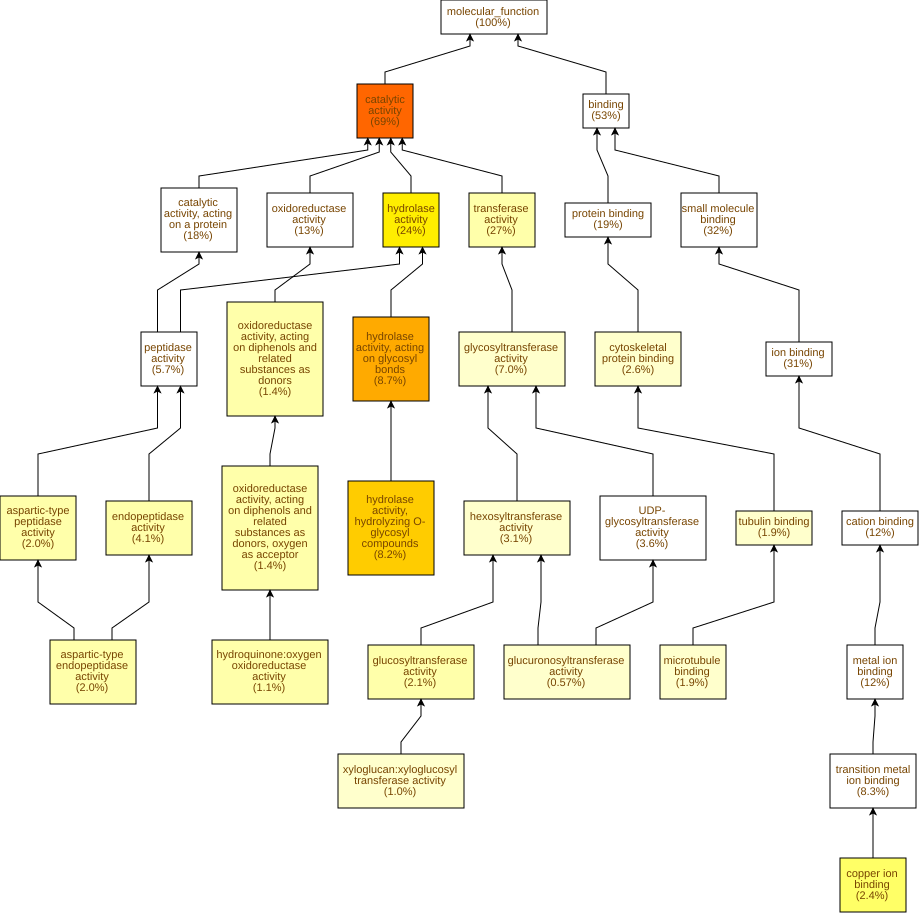

Data behind this chart, as committed beside it:
GO Term	Study #	Study Freq.	Pop. Freq.	p-value	q-value	name	gene products
GO:0003824	484	69%	52%	1.38E-20	5.71E-18	catalytic activity	Cc05g01740,Cc10g00910,Cc08g12110,Cc09g03…
GO:0016798	61	8.7%	3.2%	7.92E-13	1.64E-10	hydrolase activity, acting on glycosyl b…	Cc11g15300,Cc02g31040,Cc07g13390,Cc04g01…
GO:0004553	57	8.2%	3.1%	1.26E-11	1.74E-9	hydrolase activity, hydrolyzing O-glycos…	Cc11g15300,Cc02g31040,Cc07g13390,Cc04g01…
GO:0016787	168	24%	15%	5.03E-10	5.22E-8	hydrolase activity	Cc11g15300,Cc02g31040,Cc04g00680,Cc03g08…
GO:0005507	17	2.4%	0.46%	1.29E-8	1.07E-6	copper ion binding	Cc07g14670,Cc11g15630,Cc10g00910,Cc06g01…
GO:0016679	10	1.4%	0.23%	2.64E-6	1.83E-4	oxidoreductase activity, acting on diphe…	Cc07g14670,Cc05g10250,Cc06g01620,Cc02g17…
GO:0016682	10	1.4%	0.23%	2.64E-6	1.83E-4	oxidoreductase activity, acting on diphe…	Cc07g14670,Cc05g10250,Cc06g01620,Cc02g17…
GO:0052716	8	1.1%	0.16%	6.66E-6	3.46E-4	hydroquinone:oxygen oxidoreductase activ…	Cc07g14670,Cc06g01620,Cc02g17410,Cc01g13…
GO:0016740	187	27%	20%	7.13E-6	3.46E-4	transferase activity	Cc07g13350,Cc02g32130,Cc06g20110,Cc03g09…
GO:0070001	14	2.0%	0.52%	1.22E-5	5.06E-4	aspartic-type peptidase activity	Cc07g19200,Cc04g05320,Cc01g08480,Cc11g01…
GO:0004190	14	2.0%	0.52%	1.22E-5	5.06E-4	aspartic-type endopeptidase activity	Cc07g19200,Cc04g05320,Cc01g08480,Cc11g01…
GO:0004175	29	4.1%	1.8%	1.87E-5	6.48E-4	endopeptidase activity	Cc10g13470,Cc02g37040,Cc08g06750,Cc06g12…
GO:0046527	15	2.1%	0.63%	2.76E-5	8.82E-4	glucosyltransferase activity	Cc10g15010,Cc01g17930,Cc02g11660,Cc07g07…
GO:0016757	49	7.0%	3.9%	4.85E-5	1.44E-3	glycosyltransferase activity	Cc10g15010,Cc06g20110,Cc08g00490,Cc02g20…
GO:0016758	22	3.1%	1.2%	6.13E-5	1.7E-3	hexosyltransferase activity	Cc10g15010,Cc10g14380,Cc01g17930,Cc02g11…
GO:0008017	13	1.9%	0.53%	6.45E-5	1.7E-3	microtubule binding	Cc11g16830,Cc07g15660,Cc04g03220,Cc11g13…
GO:0008092	18	2.6%	0.96%	1.19E-4	2.9E-3	cytoskeletal protein binding	Cc11g16830,Cc03g04140,Cc07g15660,Cc04g03…
GO:0015020	4	0.57%	0.05%	1.6E-4	3.69E-3	glucuronosyltransferase activity	Cc10g04210,Cc10g14380,Cc07g06350,Cc06g03…
GO:0015631	13	1.9%	0.61%	2.92E-4	6.38E-3	tubulin binding	Cc11g16830,Cc07g15660,Cc04g03220,Cc11g13…
GO:0016762	7	1.0%	0.2%	3.39E-4	7.03E-3	xyloglucan:xyloglucosyl transferase acti…	Cc02g20260,Cc02g11660,Cc07g07560,Cc03g09…
GO:0017171	23	3.3%	1.6%	6.13E-4	0.0121	serine hydrolase activity	Cc10g13470,Cc04g05930,Cc02g37040,Cc06g12…
GO:0008236	23	3.3%	1.6%	6.13E-4	0.0121	serine-type peptidase activity	Cc10g13470,Cc04g05930,Cc02g37040,Cc06g12…
GO:0016759	7	1.0%	0.22%	6.45E-4	0.0121	cellulose synthase activity	Cc10g15010,Cc01g17930,Cc08g00920,Cc07g16…
GO:0016760	7	1.0%	0.22%	6.45E-4	0.0121	cellulose synthase (UDP-forming) activit…	Cc10g15010,Cc01g17930,Cc08g00920,Cc07g16…
GO:0008233	40	5.7%	3.4%	8.21E-4	0.0136	peptidase activity	Cc10g13470,Cc04g05930,Cc02g37040,Cc08g06…
GO:0005200	5	0.72%	0.12%	9.32E-4	0.0149	structural constituent of cytoskeleton	Cc09g07580,Cc07g03260,Cc10g01640,Cc10g08…
GO:0004857	15	2.1%	0.91%	1.68E-3	0.0259	enzyme inhibitor activity	Cc03g01290,Cc04g00690,Cc11g08190,Cc11g08…
GO:0140678	15	2.1%	0.91%	1.68E-3	0.0259	molecular function inhibitor activity	Cc03g01290,Cc04g00690,Cc11g08190,Cc11g08…
GO:0004252	14	2.0%	0.82%	1.72E-3	0.0259	serine-type endopeptidase activity	Cc10g13470,Cc02g37040,Cc06g12230,Cc04g10…
GO:0022803	14	2.0%	0.87%	3.15E-3	0.0436	passive transmembrane transporter activi…	Cc09g02170,Cc01g14140,Cc02g15820,Cc01g12…
GO:0015267	14	2.0%	0.87%	3.15E-3	0.0436	channel activity	Cc09g02170,Cc01g14140,Cc02g15820,Cc01g12…
GO:0140096	127	18%	15%	3.55E-3	0.046	catalytic activity, acting on a protein	Cc07g13350,Cc02g32130,Cc03g09320,Cc09g01…
GO:0051087	4	0.57%	0.1%	4.59E-3	0.0578	protein-folding chaperone binding	Cc01g14550,Cc09g08670,Cc10g10340,Cc01g13…
GO:0004672	80	11%	8.6%	4.62E-3	0.0578	protein kinase activity	Cc07g13350,Cc02g32130,Cc03g09320,Cc06g17…
GO:0016773	84	12%	9.2%	6.2E-3	0.0735	phosphotransferase activity, alcohol gro…	Cc07g13350,Cc02g32130,Cc03g09320,Cc06g17…
GO:0003777	6	0.86%	0.25%	6.6E-3	0.0761	microtubule motor activity	Cc02g17060,Cc04g03220,Cc07g10490,Cc05g13…
GO:0015928	2	0.29%	0.02%	6.6E-3	0.0761	fucosidase activity	Cc02g03720,Cc02g19400
GO:0004560	2	0.29%	0.02%	6.6E-3	0.0761	alpha-L-fucosidase activity	Cc02g03720,Cc02g19400
GO:0035251	8	1.1%	0.41%	7.34E-3	0.0781	UDP-glucosyltransferase activity	Cc10g15010,Cc01g17930,Cc07g12730,Cc08g00…
GO:0030145	7	1.0%	0.33%	8.17E-3	0.0848	manganese ion binding	Cc10g09820,Cc06g12080,Cc02g36950,Cc10g12…
GO:0008146	5	0.72%	0.2%	0.0111	0.113	sulfotransferase activity	Cc02g09340,Cc08g03750,Cc06g15930,Cc08g04…
GO:0015369	2	0.29%	0.03%	0.0128	0.126	calcium:proton antiporter activity	Cc06g01400,Cc01g14170
GO:0015368	2	0.29%	0.03%	0.0128	0.126	calcium:monoatomic cation antiporter act…	Cc06g01400,Cc01g14170
GO:0008194	25	3.6%	2.2%	0.0129	0.126	UDP-glycosyltransferase activity	Cc10g15010,Cc10g14380,Cc06g20110,Cc07g04…
GO:0008131	3	0.43%	0.08%	0.0134	0.126	primary methylamine oxidase activity	Cc11g15630,Cc03g03660,Cc03g03650
GO:0016301	84	12%	9.5%	0.015	0.136	kinase activity	Cc07g13350,Cc02g32130,Cc03g09320,Cc06g17…
GO:0120544	6	0.86%	0.29%	0.0156	0.138	polypeptide conformation or assembly iso…	Cc02g17060,Cc04g03220,Cc07g10490,Cc05g13…
GO:0016872	3	0.43%	0.08%	0.0172	0.149	intramolecular lyase activity	Cc02g08570,Cc07g15530,Cc02g05390
GO:0048038	3	0.43%	0.08%	0.0172	0.149	quinone binding	Cc11g15630,Cc03g03660,Cc03g03650
GO:0030234	18	2.6%	1.5%	0.0198	0.164	enzyme regulator activity	Cc03g01290,Cc04g00690,Cc08g08350,Cc11g08…
GO:0043733	2	0.29%	0.03%	0.0206	0.168	DNA-3-methylbase glycosylase activity	Cc11g11470,Cc10g03280
GO:0008725	2	0.29%	0.03%	0.0206	0.168	DNA-3-methyladenine glycosylase activity	Cc11g11470,Cc10g03280
GO:0004506	2	0.29%	0.03%	0.0206	0.168	squalene monooxygenase activity	Cc02g20360,Cc10g07750
GO:0015018	2	0.29%	0.03%	0.0206	0.168	galactosylgalactosylxylosylprotein 3-bet…	Cc07g06350,Cc06g03600
GO:0030599	7	1.0%	0.4%	0.0216	0.168	pectinesterase activity	Cc02g01620,Cc06g04690,Cc04g00690,Cc04g00…
GO:0030246	14	2.0%	1.1%	0.0219	0.168	carbohydrate binding	Cc01g11270,Cc11g13740,Cc02g38920,Cc04g01…
GO:0003774	6	0.86%	0.32%	0.0234	0.171	cytoskeletal motor activity	Cc02g17060,Cc04g03220,Cc07g10490,Cc05g13…
GO:0016641	3	0.43%	0.1%	0.0265	0.19	oxidoreductase activity, acting on the C…	Cc11g15630,Cc03g03660,Cc03g03650
GO:0003905	2	0.29%	0.04%	0.03	0.211	alkylbase DNA N-glycosylase activity	Cc11g11470,Cc10g03280
GO:0008242	2	0.29%	0.04%	0.03	0.211	omega peptidase activity	Cc06g10780,Cc11g15310
... 355 more rows
